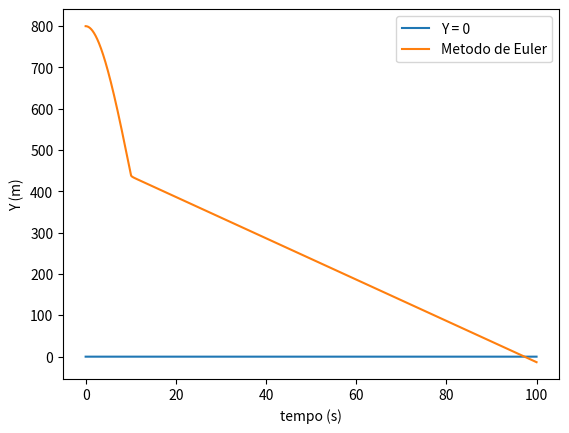

This chart was generated by the following Python code:
import matplotlib.pyplot as plt
import numpy as np

#QUEDA DE UM CORPO COM RESISTÊNCIA DO AR
vi = 0 # velocidade inicial do corpo m/s
dt = 0.01 #n passos
vt = 60.0 #velocidade terminal
g = -9.8 #aceleração gravítica

T = np.arange(0,100, dt)
v = np.zeros(T.size)
y = np.zeros(T.size)

v[0] = 0
y[0] = 800

#y1 = 800 + 0*T + 0.5*g*T**2 #Valor Teorico

floor = np.zeros(T.size)

#Metodo de Euler
for i in range(0, T.size-1):
    if T[i] == 10:
        vt = 5.0
    D = -g/(vt**2)  
    v[i+1] = v[i] + (g-D*v[i]*abs(v[i]))*dt # velocidade no instante
    y[i+1] = y[i] + v[i] * dt # posiçao no instante
    if y[i+1]>0 and y[i+1]<0.5:
        print(i+1)

#Valor aproximado consultado no variable Explorer quando y ~ 0
#9732 é o ultimo valor printado ou seja o valor de t mais proximo do momento y=0
print("Velocidade de embate ", abs(v[9732]))
print("Tempo aquando o embate ", T[9732])

fig = plt.figure()
ax = fig.add_subplot(1,1,1)

ax.set_xlabel('tempo (s)')
ax.set_ylabel('Y (m)')
ax.plot(T, floor, label="Y = 0")
ax.plot(T, y, label="Metodo de Euler")
#ax.plot(T, y1, label="Exato")

plt.legend()
plt.show()